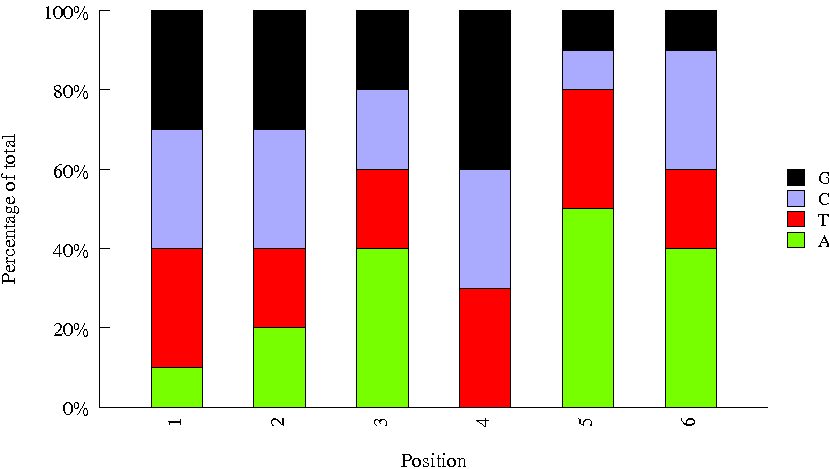

Data behind this chart, as committed beside it:
Sequence, name, set
TAGTAAGG, 2, htcra
GTAGAGAT, H_TCRA_BC3, htcra
CCGTCC, H_TCRA_BC5, htcra
TGACCA, H_TCRA_BC1, htcra
AGTCAA, H_TCRA_BC4, htcra
CGCGATTA, 4, htcra
GTTTCG, H_TCRA_BC6, htcra
TAACGGTC, H_TCRA_BC12, htcra
CTATTCTT, H_TCRA_BC14, htcra
GCCGAATG, 3, htcra
